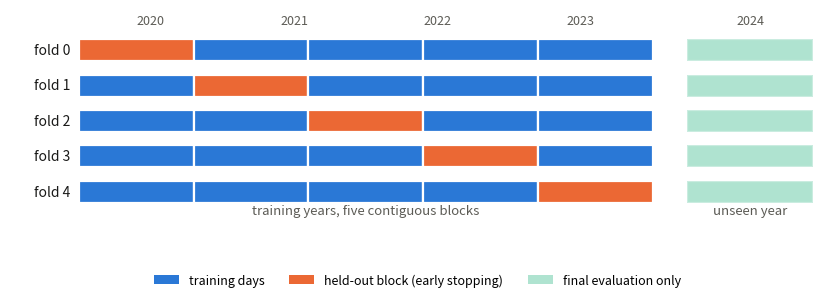

This figure's Python source: (Note: this script raises an exception after producing the figure.)
#!/usr/bin/env python3
"""Temporal k-fold scheme of the clean runs, as an area-true timeline.

Four training years (2020--2023) are split into five contiguous blocks; each
fold trains on four blocks and holds out the fifth, giving five models that act
as an ensemble at evaluation. The year 2024 is never touched during training
and serves as the unseen final evaluation.

Run from the repository root; writes LATEX_REPORT/images/cv_scheme.png.
"""
import matplotlib
matplotlib.use('Agg')
import matplotlib.pyplot as plt

TRAIN_FC, HOLD_FC, UNSEEN_FC = '#2a78d6', '#eb6834', '#1baf7a'
INK, MUTED = '#1a1a19', '#5c5b55'
N_FOLDS = 5
YEARS = ['2020', '2021', '2022', '2023']

fig, ax = plt.subplots(figsize=(8.4, 2.9))
for fold in range(N_FOLDS):
    y = N_FOLDS - 1 - fold
    for b in range(N_FOLDS):
        fc = HOLD_FC if b == fold else TRAIN_FC
        ax.barh(y, 1 / N_FOLDS, left=b / N_FOLDS, height=0.62,
                color=fc, edgecolor='white', lw=1.6)
    ax.barh(y, 0.22, left=1.06, height=0.62, color=UNSEEN_FC,
            edgecolor='white', lw=1.6, alpha=0.35)
    ax.text(-0.015, y, f'fold {fold}', ha='right', va='center',
            fontsize=10, color=INK)

for i, yr in enumerate(YEARS):
    ax.text((i + 0.5) / len(YEARS), N_FOLDS - 0.28, yr, ha='center',
            fontsize=9, color=MUTED)
ax.text(1.17, N_FOLDS - 0.28, '2024', ha='center', fontsize=9, color=MUTED)

ax.text(0.5, -0.62, 'training years, five contiguous blocks', ha='center',
        fontsize=9.5, color=MUTED)
ax.text(1.17, -0.62, 'unseen year', ha='center', fontsize=9.5, color=MUTED)

handles = [plt.Rectangle((0, 0), 1, 1, fc=c, alpha=a)
           for c, a in ((TRAIN_FC, 1), (HOLD_FC, 1), (UNSEEN_FC, 0.35))]
ax.legend(handles, ['training days', 'held-out block (early stopping)',
                    'final evaluation only'],
          loc='upper center', bbox_to_anchor=(0.5, -0.18), ncol=3,
          frameon=False, fontsize=9)
ax.set(xlim=(-0.12, 1.30), ylim=(-0.9, N_FOLDS + 0.15))
ax.axis('off')
fig.subplots_adjust(top=0.98, bottom=0.24, left=0.02, right=0.99)
fig.savefig('LATEX_REPORT/images/cv_scheme.png', dpi=200, facecolor='white')
print('wrote LATEX_REPORT/images/cv_scheme.png')
